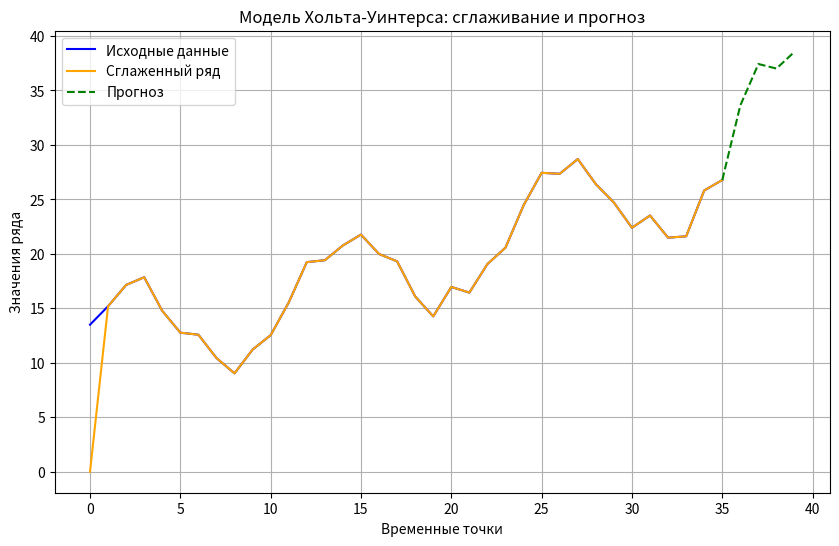

Write Python code to recreate this figure.
import numpy as np
import matplotlib.pyplot as plt
from scipy.optimize import minimize

# Создание синтетического временного ряда
np.random.seed(42)
t = np.arange(1, 37)  # Временные точки
data = 10 + 0.5 * t + 5 * np.sin(2 * np.pi * t / 12) + np.random.normal(0, 1, len(t))

# Функция для вычисления ошибки
def holt_winters_error(params, data, m):
    alpha1, alpha2, alpha3 = params
    n = len(data)
    level = np.zeros(n)
    trend = np.zeros(n)
    seasonality = np.zeros(m)
    fitted = np.zeros(n)

    level[0] = data[0]
    trend[0] = data[1] - data[0]
    seasonality[:m] = data[:m] / np.mean(data[:m])

    for t in range(1, n):
        season_idx = (t - m) % m
        level[t] = alpha1 * (data[t] / seasonality[season_idx]) + (1 - alpha1) * (level[t - 1] + trend[t - 1])
        trend[t] = alpha2 * (level[t] - level[t - 1]) + (1 - alpha2) * trend[t - 1]
        seasonality[season_idx] = alpha3 * (data[t] / level[t]) + (1 - alpha3) * seasonality[season_idx]
        fitted[t] = (level[t - 1] + trend[t - 1]) * seasonality[season_idx]

    return np.mean((data - fitted) ** 2)

# Оптимизация параметров
m = 12  # Длина сезона
initial_params = [0.1, 0.1, 0.1]
bounds = [(0, 1), (0, 1), (0, 1)]
result = minimize(holt_winters_error, initial_params, args=(data, m), bounds=bounds, method='L-BFGS-B')
alpha1, alpha2, alpha3 = result.x

# Построение модели
n = len(data)
level = np.zeros(n)
trend = np.zeros(n)
seasonality = np.zeros(m)
forecast = np.zeros(n + 4)

level[0] = data[0]
trend[0] = data[1] - data[0]
seasonality[:m] = data[:m] / np.mean(data[:m])

for t in range(1, n):
    season_idx = (t - m) % m
    level[t] = alpha1 * (data[t] / seasonality[season_idx]) + (1 - alpha1) * (level[t - 1] + trend[t - 1])
    trend[t] = alpha2 * (level[t] - level[t - 1]) + (1 - alpha2) * trend[t - 1]
    seasonality[season_idx] = alpha3 * (data[t] / level[t]) + (1 - alpha3) * seasonality[season_idx]
    forecast[t] = (level[t - 1] + trend[t - 1]) * seasonality[season_idx]

for t in range(n, n + 4):
    season_idx = (t - m) % m
    forecast[t] = (level[-1] + (t - n + 1) * trend[-1]) * seasonality[season_idx]

# Вывод параметров
print("Оптимальные параметры сглаживания:")
print(f"Alpha1 (уровень): {alpha1:.4f}")
print(f"Alpha2 (тренд): {alpha2:.4f}")
print(f"Alpha3 (сезонность): {alpha3:.4f}")

# Коэффициенты парной регрессии
a = trend[0]
b = level[0]
print("\nКоэффициенты парной регрессии:")
print(f"Коэффициент наклона (a): {a:.4f}")
print(f"Свободный член (b): {b:.4f}")

# Сезонные индексы
print("\nСезонные индексы:")
print(np.round(seasonality, 4))

# Визуализация
plt.figure(figsize=(10, 6))
plt.plot(np.arange(len(data)), data, label="Исходные данные", color="blue")
plt.plot(np.arange(len(data)), forecast[:len(data)], label="Сглаженный ряд", color="orange")
plt.plot(
    np.arange(len(data) - 1, len(data) + 4),
    np.concatenate(([forecast[len(data) - 1]], forecast[-4:])),
    label="Прогноз",
    color="green",
    linestyle="--",
)
plt.legend()
plt.title("Модель Хольта-Уинтерса: сглаживание и прогноз")
plt.xlabel("Временные точки")
plt.ylabel("Значения ряда")
plt.grid()
plt.show()
